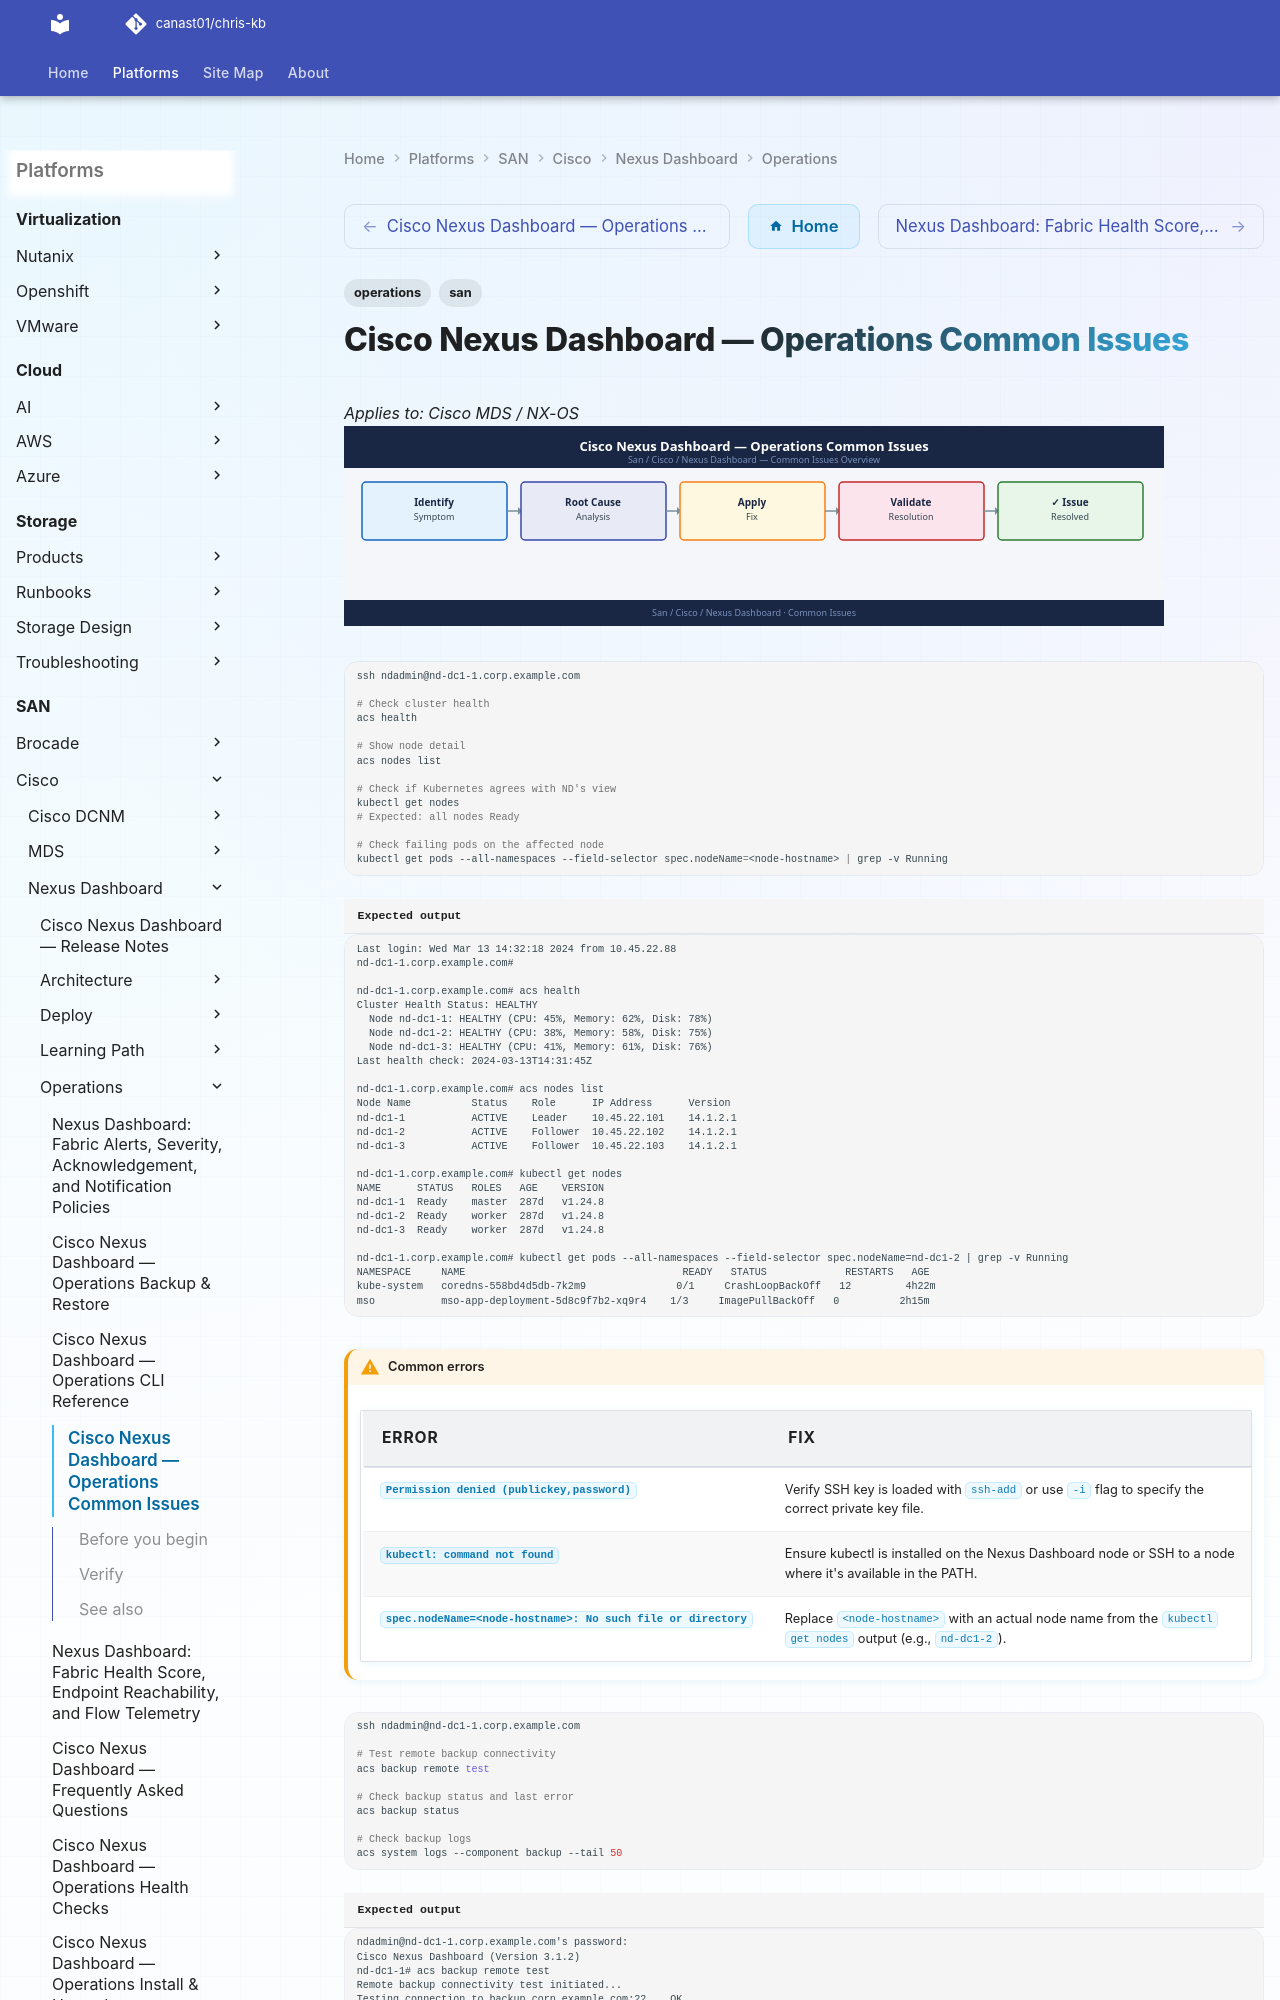

repository: canast01/chris-kb · page: san/cisco/nexus-dashboard/operations/common-issues/index.html · generator: mkdocs

---
tags:
  - operations
  - san
---
# Cisco Nexus Dashboard — Operations Common Issues

*Applies to: Cisco MDS / NX-OS*
![Cisco Nexus Dashboard — Operations Common Issues](../../../../assets/san-cisco-nexus-dashboard-operations-common-issues.svg)

```bash
ssh ndadmin@nd-dc1-1.corp.example.com

# Check cluster health
acs health

# Show node detail
acs nodes list

# Check if Kubernetes agrees with ND's view
kubectl get nodes
# Expected: all nodes Ready

# Check failing pods on the affected node
kubectl get pods --all-namespaces --field-selector spec.nodeName=<node-hostname> | grep -v Running
```


```text title="Expected output"
Last login: Wed Mar 13 14:32:18 2024 from 10.45.22.88
nd-dc1-1.corp.example.com#

nd-dc1-1.corp.example.com# acs health
Cluster Health Status: HEALTHY
  Node nd-dc1-1: HEALTHY (CPU: 45%, Memory: 62%, Disk: 78%)
  Node nd-dc1-2: HEALTHY (CPU: 38%, Memory: 58%, Disk: 75%)
  Node nd-dc1-3: HEALTHY (CPU: 41%, Memory: 61%, Disk: 76%)
Last health check: 2024-03-13T14:31:45Z

nd-dc1-1.corp.example.com# acs nodes list
Node Name          Status    Role      IP Address      Version
nd-dc1-1           ACTIVE    Leader    10.45.22.101    14.1.2.1
nd-dc1-2           ACTIVE    Follower  10.45.22.102    14.1.2.1
nd-dc1-3           ACTIVE    Follower  10.45.22.103    14.1.2.1

nd-dc1-1.corp.example.com# kubectl get nodes
NAME      STATUS   ROLES   AGE    VERSION
nd-dc1-1  Ready    master  287d   v1.24.8
nd-dc1-2  Ready    worker  287d   v1.24.8
nd-dc1-3  Ready    worker  287d   v1.24.8

nd-dc1-1.corp.example.com# kubectl get pods --all-namespaces --field-selector spec.nodeName=nd-dc1-2 | grep -v Running
NAMESPACE     NAME                                    READY   STATUS             RESTARTS   AGE
kube-system   coredns-558bd4d5db-7k2m9               0/1     CrashLoopBackOff   12         4h22m
mso           mso-app-deployment-5d8c9f7b2-xq9r4    1/3     ImagePullBackOff   0          2h15m
```
